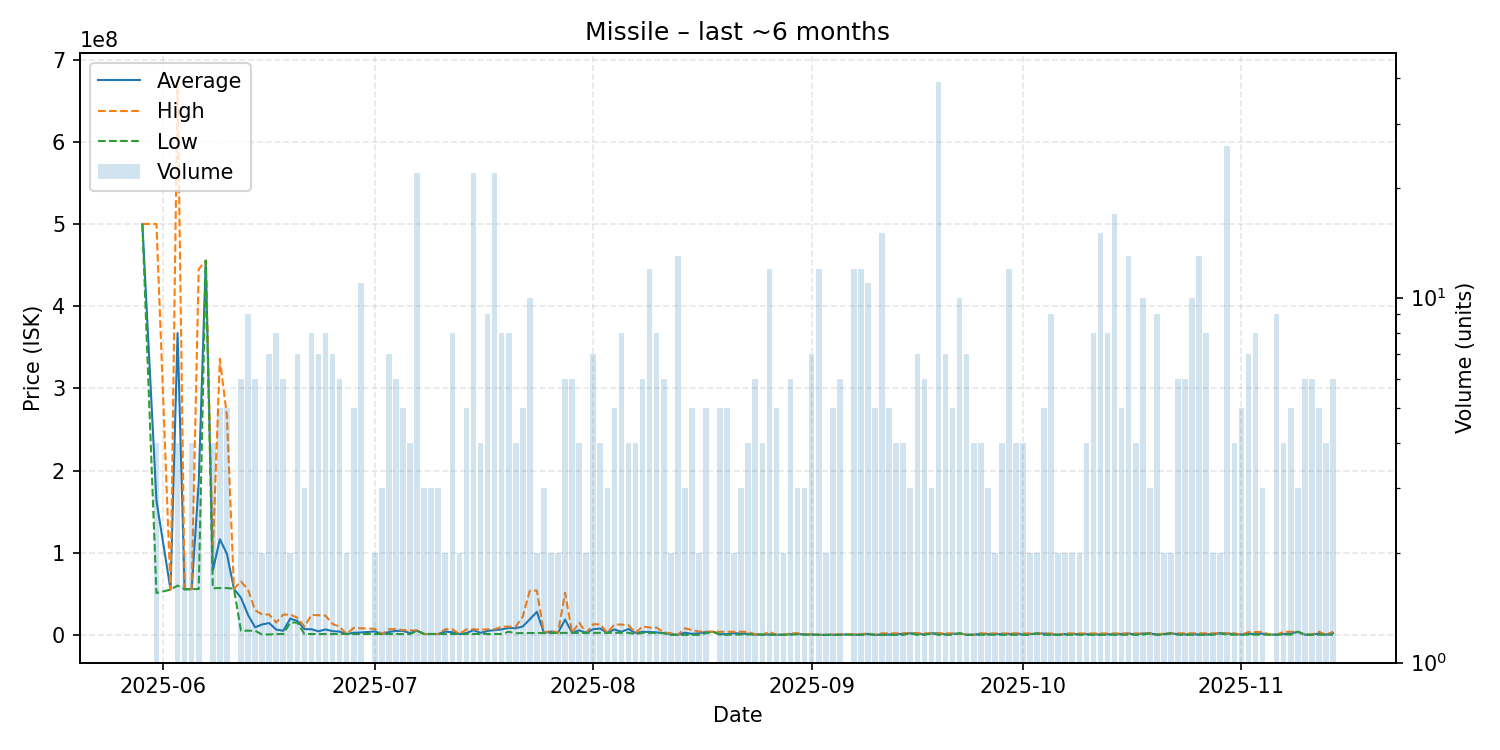

The data file committed next to this chart (first rows):
date, average, highest, lowest, order_count, volume
2025-05-29, 500000000, 500000000, 500000000, 1, 1
2025-05-31, 163167500, 500000000, 50920000, 4, 4
2025-06-02, 55060000, 55060000, 55060000, 1, 1
2025-06-03, 367152500, 674300000, 60005000, 4, 4
2025-06-04, 55525000, 55540000, 55510000, 2, 2
2025-06-05, 55617500, 55625000, 55610000, 4, 4
2025-06-06, 185550000, 445000000, 55825000, 3, 3
2025-06-07, 455300000, 455300000, 455300000, 1, 1
2025-06-08, 78327500, 100050000, 56605000, 4, 4
2025-06-09, 116400000, 335900000, 57025000, 5, 5
2025-06-10, 98704000, 266400000, 57005000, 5, 5
2025-06-11, 56050000, 56050000, 56050000, 1, 1
2025-06-12, 45172167, 65000000, 5012000, 6, 6
2025-06-13, 24283778, 55015000, 5101000, 7, 9
2025-06-14, 9192000, 30100000, 5011000, 6, 6
2025-06-15, 12660050, 24820000, 500100, 2, 2
2025-06-16, 14371471, 24775000, 500100, 7, 7
2025-06-17, 6462375, 15000000, 1006000, 5, 8
2025-06-18, 4957333, 24710000, 1007000, 4, 6
2025-06-19, 19810000, 24620000, 15000000, 2, 2
2025-06-20, 16975714, 20905000, 15010000, 7, 7
2025-06-21, 7006333, 10000000, 1019000, 2, 3
2025-06-22, 6857125, 24340000, 1029500, 5, 8
2025-06-23, 4308143, 23960000, 1033000, 6, 7
2025-06-24, 6636625, 23450000, 1032000, 5, 8
2025-06-25, 4544286, 13320000, 1034000, 5, 7
2025-06-26, 3971500, 9842500, 1036000, 3, 6
2025-06-27, 1047000, 1047000, 1047000, 2, 2
2025-06-28, 2536200, 8497000, 1046000, 5, 5
2025-06-29, 2892727, 7999000, 1040500, 10, 11
2025-07-01, 4220500, 7390000, 1051000, 2, 2
2025-07-02, 1050667, 1051000, 1050000, 2, 3
2025-07-03, 3575286, 6941000, 1052000, 7, 7
2025-07-04, 4817667, 6934500, 1053000, 5, 6
2025-07-05, 4870000, 5830000, 1054000, 5, 5
2025-07-06, 2165000, 5500000, 1053000, 4, 4
2025-07-07, 5008182, 5488000, 4999000, 14, 22
2025-07-08, 1060333, 1061000, 1059000, 3, 3
2025-07-09, 1063000, 1063000, 1063000, 3, 3
2025-07-10, 1063667, 1065000, 1063000, 3, 3
2025-07-11, 3983500, 6897000, 1070000, 2, 2
2025-07-12, 3228375, 6799000, 1069000, 6, 8
2025-07-13, 1069000, 1069000, 1069000, 2, 2
2025-07-14, 2208800, 6767000, 1069000, 4, 5
2025-07-15, 5683682, 6748000, 1070000, 13, 22
2025-07-16, 2454750, 6578000, 1076000, 3, 4
2025-07-17, 4748222, 6573500, 1096000, 9, 9
2025-07-18, 5842273, 6769000, 1093000, 19, 22
2025-07-19, 6654125, 9995000, 1091000, 8, 8
2025-07-20, 8445625, 9996000, 3792500, 8, 8
2025-07-21, 8000000, 10000000, 2000000, 4, 4
2025-07-22, 10286800, 22390000, 2218000, 5, 5
2025-07-23, 18970100, 53930000, 2229000, 9, 10
2025-07-24, 28089000, 53890000, 2288000, 2, 2
2025-07-25, 2335333, 2354000, 2326000, 3, 3
2025-07-26, 3874500, 5374000, 2375000, 2, 2
2025-07-27, 2390500, 2395000, 2386000, 2, 2
2025-07-28, 18671167, 51190000, 2409000, 4, 6
2025-07-29, 2433000, 2433000, 2433000, 3, 6
2025-07-30, 5565000, 14900000, 2445000, 4, 4
... 107 more rows
